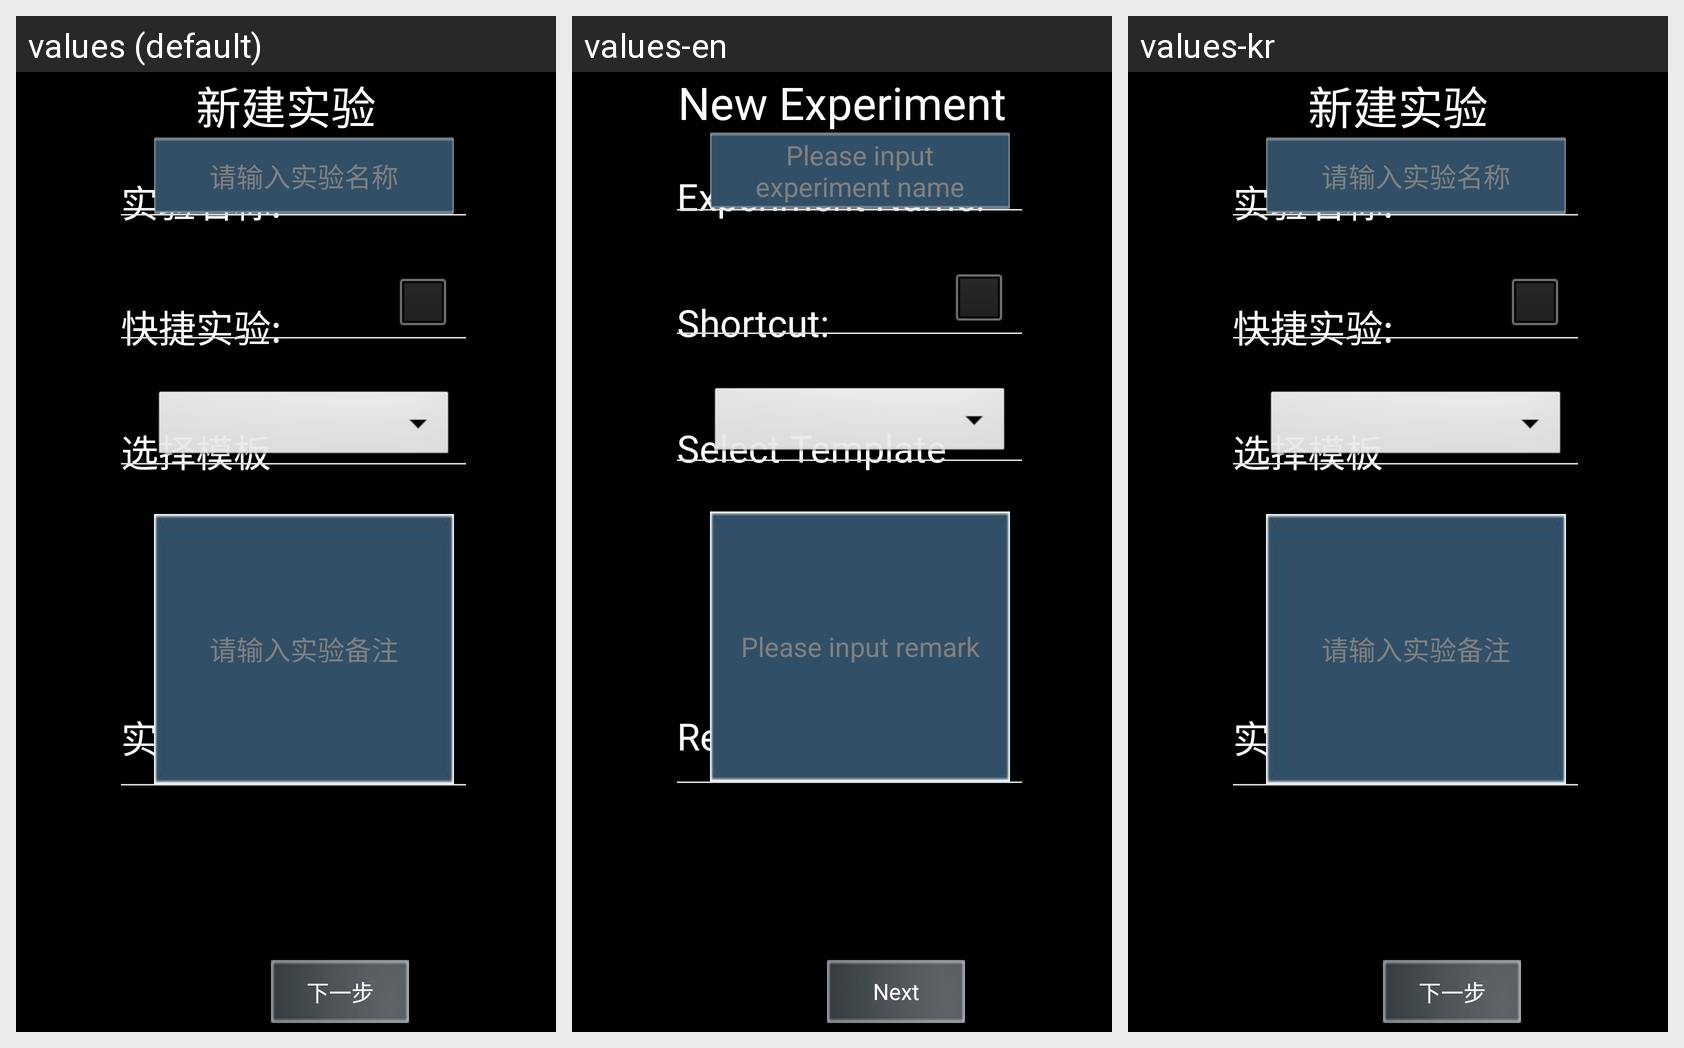

For this localized Android screen grid, give each drawn string resource with its value in every locale shown.
Android screen res/layout/activity_experiment_new_prepare.xml rendered under 3 locales, left to right: values (default), values-en, values-kr. Device: Nexus 5 (rendered at 1080×1920; each locale shown at half size, 540×960, under a caption strip naming it); theme android:Theme.NoTitleBar.Fullscreen.
Strings drawn on this screen, with the default value and each locale's value (text and hints the layout hard-codes, and strings that could not be matched under every locale, appear in the picture but are not listed):

exp_new_exp
  values: 新建实验
  values-en: New Experiment
  values-kr: 新建实验

exp_name
  values: 实验名称:
  values-en: Experiment Name:
  values-kr: 实验名称:

exp_name_input
  values: 请输入实验名称
  values-en: Please input
      experiment name
  values-kr: 请输入实验名称

exp_quick_exp
  values: 快捷实验:
  values-en: Shortcut:
  values-kr: 快捷实验:

exp_template
  values: 选择模板
  values-en: Select Template
  values-kr: 选择模板

exp_remark
  values: 实验备注:
  values-en: Remark:
  values-kr: 实验备注:

exp_remark_inout
  values: 请输入实验备注
  values-en: Please input remark
  values-kr: 请输入实验备注

exp_next
  values: 下一步
  values-en: Next
  values-kr: 下一步
